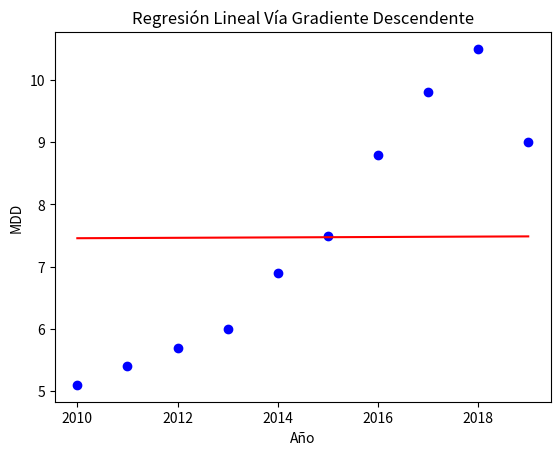

The script that saved this image:
import numpy as np
import matplotlib.pyplot as plt

# 1.- Definir los datos de entrada 
X = np.array([2010, 2011, 2012, 2013, 2014, 2015, 2016, 2017, 2018, 2019])
Yd = np.array([5.1, 5.4, 5.7, 6, 6.9, 7.5, 8.8, 9.8, 10.5, 9.0])

# 2.- Definir parametros
a = 0.7   
b = 0.9
lr = 0.00000001
epocas = 4000
m = len(Yd)

Yobt = np.zeros(m)
for i in range(epocas):
    # 3.- Calculamos Yobt
    Yobt = a * X + b
    a -= (lr / m) * np.sum((Yobt - Yd) * X)
    b -= (lr / m) * np.sum((Yobt - Yd))
    ECM = (1 / (2 * m)) * np.sum(Yobt - Yd) **2
    #print(ECM)

print(Yobt)
#print(f"a = { a }")
#print(f"b = { b }")

# 4.- Grafica de las funciones
plt.scatter(X, Yd, color='blue', label='Datos originales')  # Graficar puntos 
plt.plot(X, Yobt, color='red', label='Recta de regresión')  # Graficar línea

plt.xlabel('Año')  
plt.ylabel('MDD')  
plt.title('Regresión Lineal Vía Gradiente Descendente')  

plt.show()
